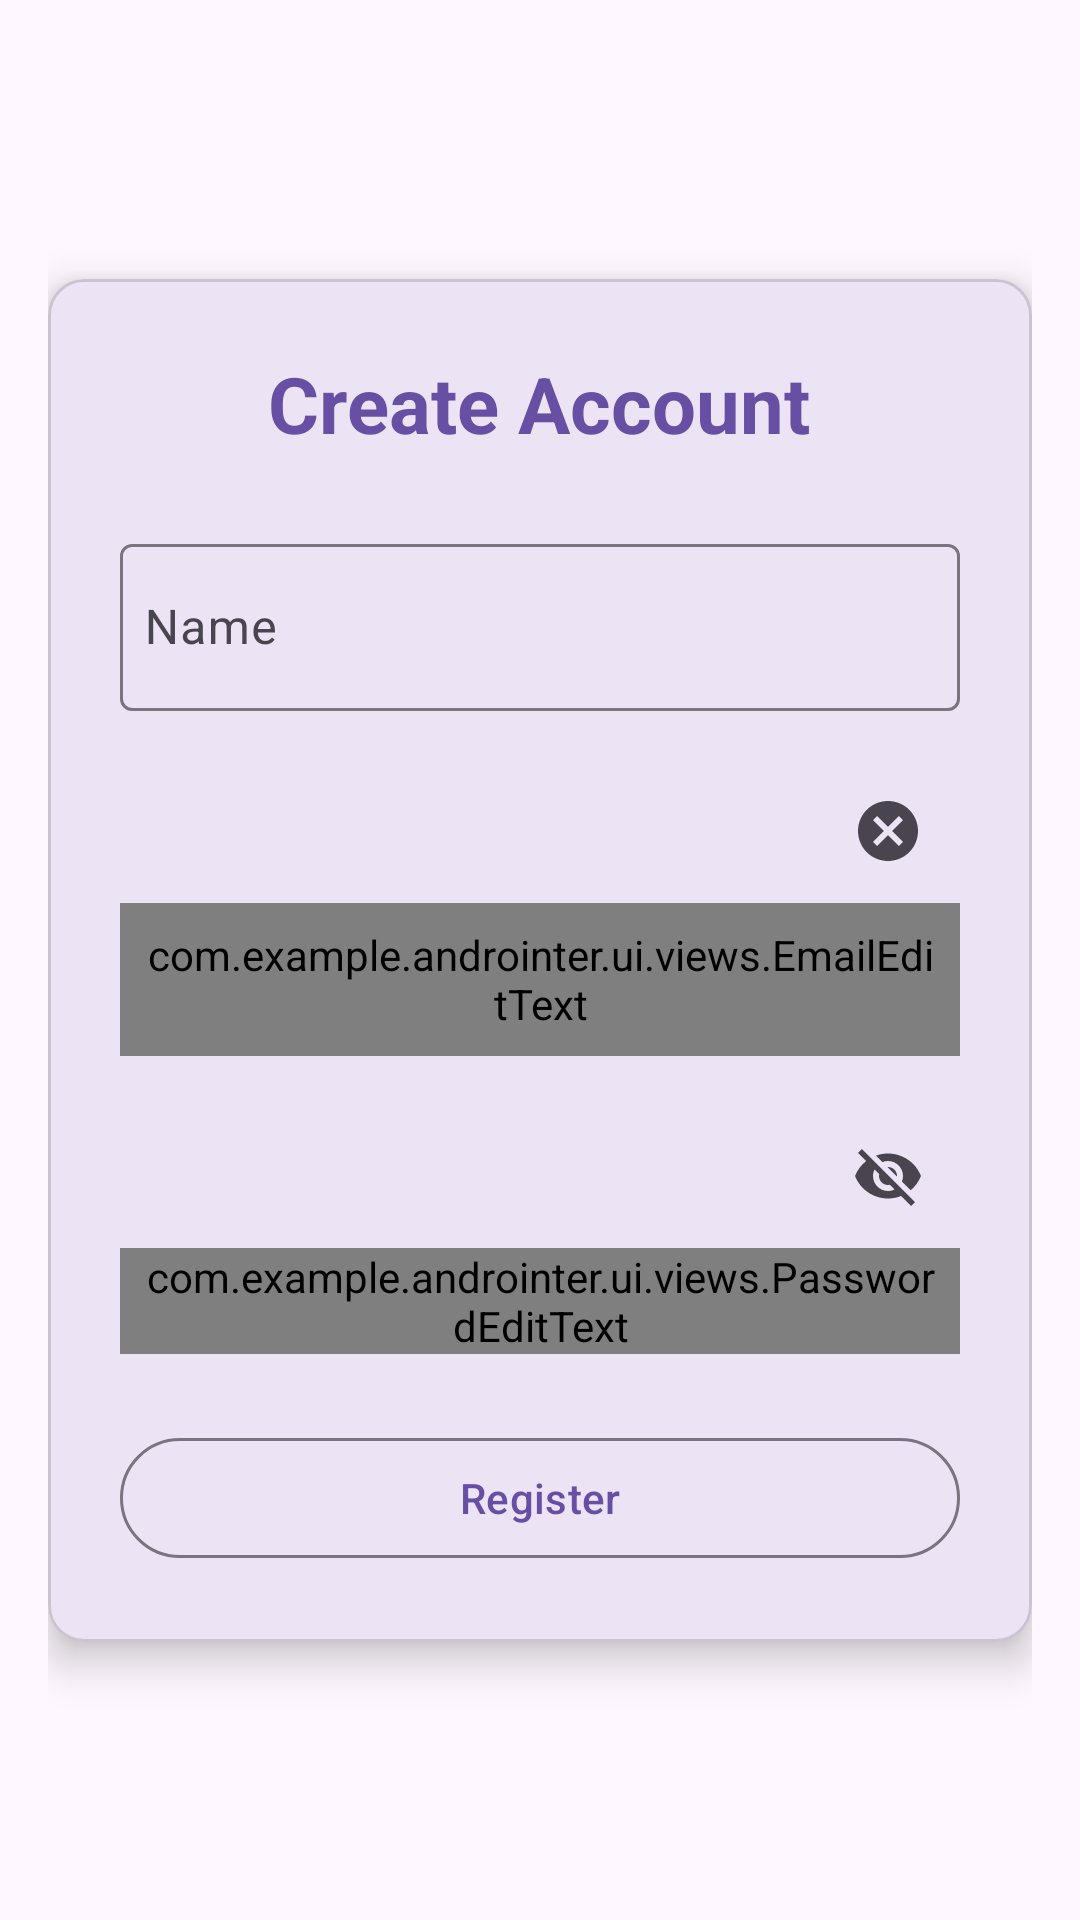

Write the Android layout XML for this screen, with the resource values it uses.
<!-- AndroidManifest.xml: application theme Theme.AndroInter -->
<!-- res/layout/activity_register.xml -->
<androidx.constraintlayout.widget.ConstraintLayout
    xmlns:android="http://schemas.android.com/apk/res/android"
    xmlns:app="http://schemas.android.com/apk/res-auto"
    android:layout_width="match_parent"
    android:layout_height="match_parent"
    android:padding="16dp">

    <com.google.android.material.card.MaterialCardView
        android:layout_width="0dp"
        android:layout_height="wrap_content"
        app:cardElevation="8dp"
        app:cardCornerRadius="12dp"
        app:layout_constraintWidth_min="280dp"
        app:layout_constraintTop_toTopOf="parent"
        app:layout_constraintBottom_toBottomOf="parent"
        app:layout_constraintStart_toStartOf="parent"
        app:layout_constraintEnd_toEndOf="parent">

        <LinearLayout
            android:layout_width="match_parent"
            android:layout_height="wrap_content"
            android:orientation="vertical"
            android:padding="24dp"
            android:gravity="center_horizontal">

            <TextView
                android:layout_width="wrap_content"
                android:layout_height="wrap_content"
                android:text="@string/create_account"
                android:textSize="26sp"
                android:textStyle="bold"
                android:textColor="?attr/colorPrimary"
                android:paddingBottom="24dp" />

            <com.google.android.material.textfield.TextInputLayout
                android:layout_width="match_parent"
                android:layout_height="wrap_content"
                android:hint="@string/name"
                app:endIconMode="clear_text">

                <com.google.android.material.textfield.TextInputEditText
                    android:id="@+id/ed_register_name"
                    android:layout_width="match_parent"
                    android:layout_height="wrap_content"
                    android:inputType="textPersonName"
                    android:paddingStart="8dp"
                    android:paddingEnd="8dp" />
            </com.google.android.material.textfield.TextInputLayout>

            <com.google.android.material.textfield.TextInputLayout
                android:layout_width="match_parent"
                android:layout_height="wrap_content"
                android:hint="@string/email"
                app:endIconMode="clear_text"
                android:layout_marginTop="16dp">

                <com.example.androinter.ui.views.EmailEditText
                    android:id="@+id/ed_register_email"
                    android:layout_width="match_parent"
                    android:layout_height="51dp"
                    android:inputType="textEmailAddress"
                    android:paddingStart="8dp"
                    android:paddingEnd="8dp" />
            </com.google.android.material.textfield.TextInputLayout>

            <com.google.android.material.textfield.TextInputLayout
                android:layout_width="match_parent"
                android:layout_height="wrap_content"
                android:hint="@string/password"
                app:endIconMode="password_toggle"
                android:layout_marginTop="16dp">

                <com.example.androinter.ui.views.PasswordEditText
                    android:id="@+id/ed_register_password"
                    android:layout_width="match_parent"
                    android:layout_height="wrap_content"
                    android:inputType="textPassword"
                    android:paddingStart="8dp"
                    android:paddingEnd="8dp" />
            </com.google.android.material.textfield.TextInputLayout>

            <com.google.android.material.button.MaterialButton
                android:id="@+id/btn_register"
                android:layout_width="match_parent"
                android:layout_height="wrap_content"
                android:text="@string/register"
                android:layout_marginTop="24dp"
                style="?attr/materialButtonOutlinedStyle"
                android:textAllCaps="false" />
        </LinearLayout>

    </com.google.android.material.card.MaterialCardView>

</androidx.constraintlayout.widget.ConstraintLayout>
<!-- resources referenced by this layout -->
<resources>
  <string name="create_account">Create Account</string>
  <string name="email">Email</string>
  <string name="name">Name</string>
  <string name="password">Password</string>
  <string name="register">Register</string>
  <style name="Theme.AndroInter" parent="Base.Theme.AndroInter" />
  <style name="Base.Theme.AndroInter" parent="Theme.Material3.DayNight.NoActionBar">
          
          
      </style>
</resources>
